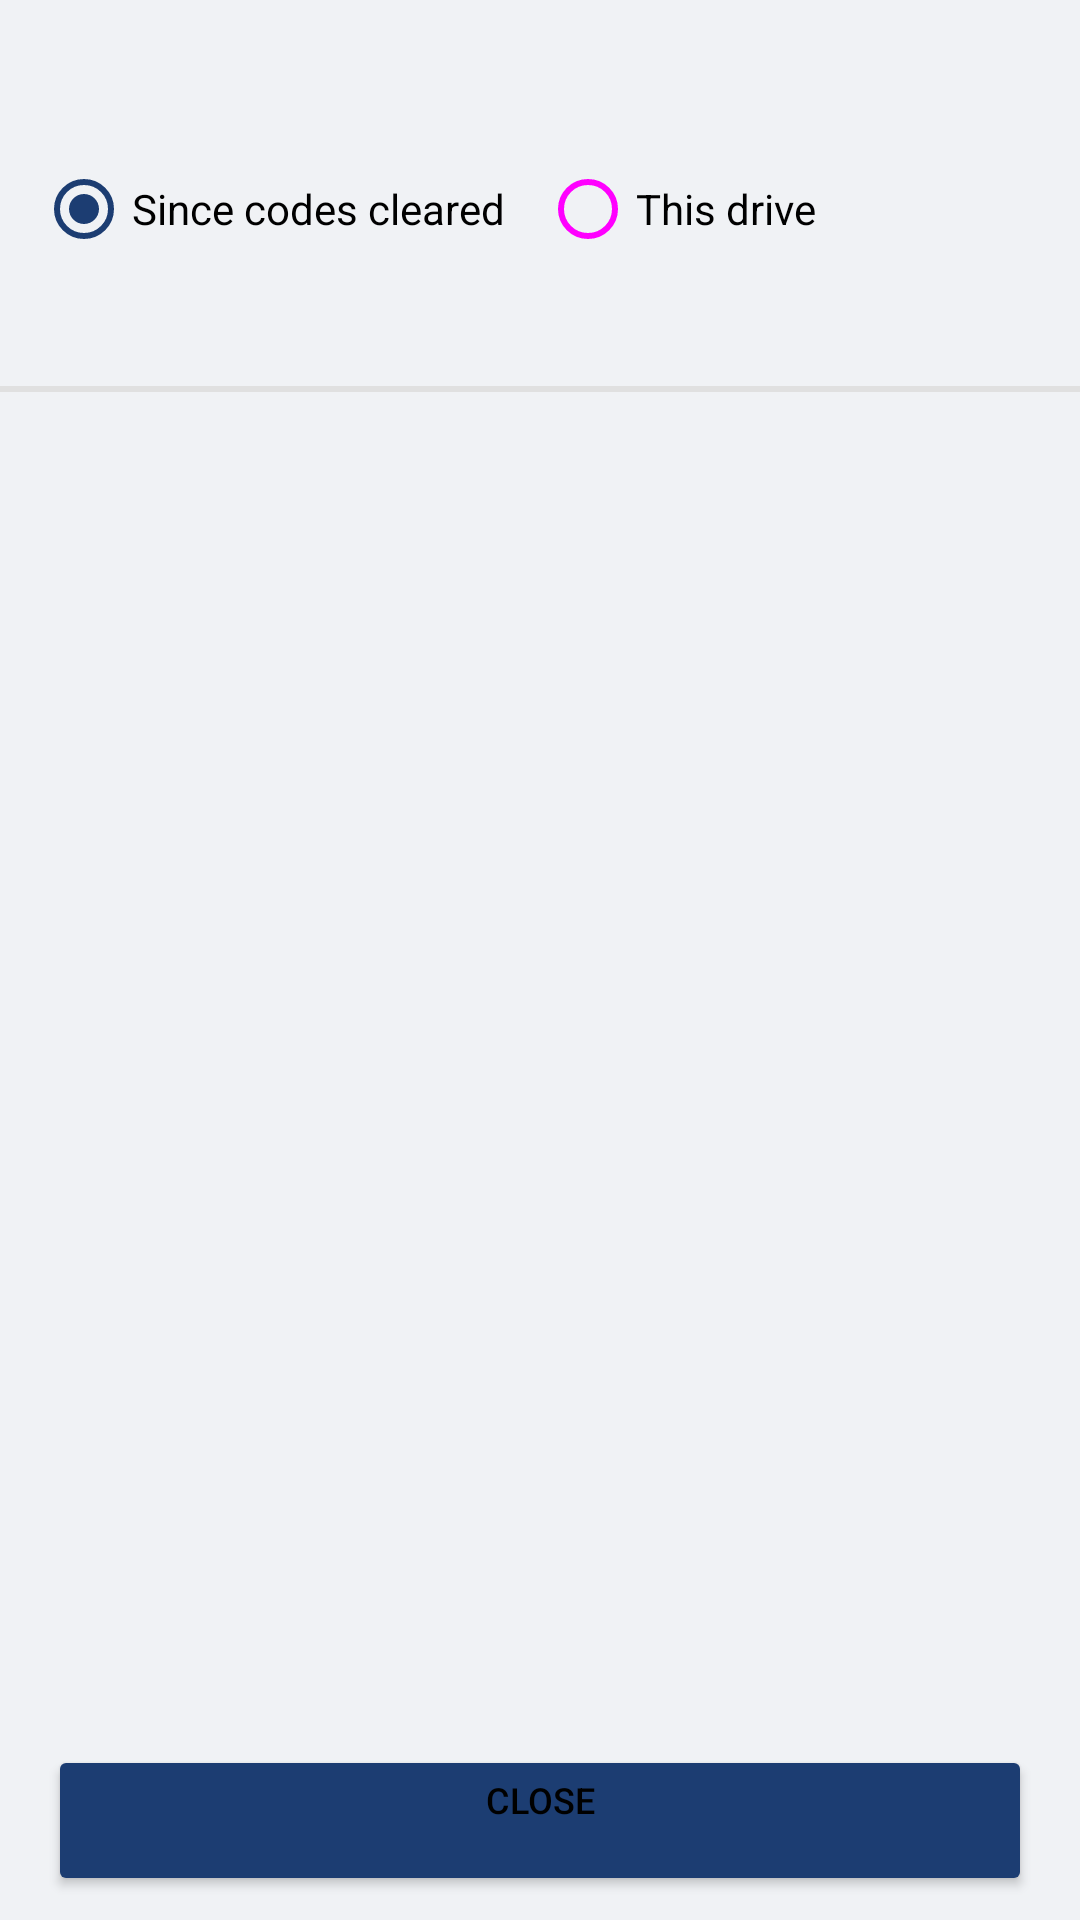

This screen was rendered from an Android layout file. Write that file and the resources it references.
<!-- AndroidManifest.xml: application theme Theme.DefaultTheme -->
<!-- res/layout/dialog_readiness.xml -->
<?xml version="1.0" encoding="utf-8"?>
<LinearLayout xmlns:android="http://schemas.android.com/apk/res/android"
    android:layout_width="match_parent"
    android:layout_height="wrap_content"
    android:minWidth="350dp"
    android:background="@color/dialog_card_background"
    android:orientation="vertical">

    <TextView
        android:id="@+id/readiness_mil"
        android:layout_width="match_parent"
        android:layout_height="wrap_content"
        android:paddingStart="16dp"
        android:paddingTop="16dp"
        android:paddingEnd="16dp"
        android:textColor="?android:attr/textColorPrimary"
        android:textSize="16sp"
        android:textStyle="bold" />

    <RadioGroup
        android:id="@+id/readiness_view"
        android:layout_width="match_parent"
        android:layout_height="wrap_content"
        android:orientation="horizontal"
        android:paddingStart="12dp"
        android:paddingTop="8dp"
        android:paddingEnd="12dp">

        <RadioButton
            android:id="@+id/readiness_view_since_clear"
            android:layout_width="0dp"
            android:layout_height="wrap_content"
            android:layout_weight="1"
            android:checked="true"
            android:text="@string/readiness.view.since_clear" />

        <RadioButton
            android:id="@+id/readiness_view_drive_cycle"
            android:layout_width="0dp"
            android:layout_height="wrap_content"
            android:layout_weight="1"
            android:text="@string/readiness.view.drive_cycle" />
    </RadioGroup>

    <TextView
        android:id="@+id/readiness_summary"
        android:layout_width="match_parent"
        android:layout_height="wrap_content"
        android:paddingStart="16dp"
        android:paddingTop="8dp"
        android:paddingEnd="16dp"
        android:paddingBottom="8dp"
        android:textSize="14sp"
        android:textStyle="bold" />

    <View
        android:layout_width="match_parent"
        android:layout_height="2dp"
        android:background="@color/divider_color" />

    <ScrollView
        android:layout_width="match_parent"
        android:layout_height="0dp"
        android:layout_weight="1"
        android:minHeight="150dp">

        <LinearLayout
            android:layout_width="match_parent"
            android:layout_height="wrap_content"
            android:orientation="vertical"
            android:paddingStart="16dp"
            android:paddingTop="8dp"
            android:paddingEnd="16dp"
            android:paddingBottom="8dp">

            
            <LinearLayout
                android:id="@+id/readiness_monitors"
                android:layout_width="match_parent"
                android:layout_height="wrap_content"
                android:orientation="vertical" />

            <TextView
                android:id="@+id/readiness_message"
                android:layout_width="match_parent"
                android:layout_height="wrap_content"
                android:paddingTop="8dp"
                android:textColor="?android:attr/textColorSecondary"
                android:textSize="14sp"
                android:textStyle="italic"
                android:visibility="gone" />

            <TextView
                android:id="@+id/readiness_counters"
                android:layout_width="match_parent"
                android:layout_height="wrap_content"
                android:paddingTop="12dp"
                android:textColor="?android:attr/textColorSecondary"
                android:textSize="13sp"
                android:visibility="gone" />

            
            <TextView
                android:id="@+id/readiness_help_toggle"
                android:layout_width="match_parent"
                android:layout_height="wrap_content"
                android:background="?attr/selectableItemBackground"
                android:paddingTop="16dp"
                android:paddingBottom="8dp"
                android:textColor="?android:attr/textColorLink"
                android:textSize="14sp" />

            <TextView
                android:id="@+id/readiness_help"
                android:layout_width="match_parent"
                android:layout_height="wrap_content"
                android:text="@string/readiness.help"
                android:textColor="?android:attr/textColorSecondary"
                android:textSize="13sp"
                android:visibility="gone" />
        </LinearLayout>
    </ScrollView>

    <LinearLayout
        android:layout_width="match_parent"
        android:layout_height="wrap_content"
        android:paddingStart="16dp"
        android:paddingTop="8dp"
        android:paddingEnd="16dp"
        android:paddingBottom="8dp">

        <Button
            android:id="@+id/action_close_window"
            android:layout_width="match_parent"
            android:layout_height="wrap_content"
            android:backgroundTint="@color/rainbow_indigo"
            android:text="@string/dialog_close_window_action"
            android:textSize="12sp" />
    </LinearLayout>
</LinearLayout>
<!-- resources referenced by this layout -->
<resources>
  <color name="dialog_card_background">#F0F2F5</color>
  <color name="divider_color">#E0E0E0</color>
  <color name="rainbow_indigo">#1C3D72</color>
  <string name="dialog_close_window_action">Close\n </string>
  <string name="readiness.help">The engine computer keeps testing its emission systems while you drive (catalyst, oxygen sensors, misfire…). Each of these tests is a readiness monitor.\n\n• Complete: the test has run. Not complete: it has not run since the codes were last cleared.\n• A test that finds a fault stores a trouble code (DTC) and may light the MIL.\n• Clearing the codes also resets every monitor to not complete; the car needs some driving to run the tests again. No codes with monitors not complete means the car has not checked itself yet, not that it is healthy.\n• After a repair: clear the codes, drive, and check that the monitor completes and the code does not come back.</string>
  <string name="readiness.view.drive_cycle">This drive</string>
  <string name="readiness.view.since_clear">Since codes cleared</string>
  <style name="Theme.DefaultTheme" parent="Theme.MaterialComponents.DayNight.DarkActionBar">
          <item name="colorPrimary">@color/philippine_green</item>
          <item name="colorPrimaryVariant">@color/philippine_green</item>
          <item name="colorOnPrimary">@color/gray_light</item>
          <item name="colorSecondary">@color/rainbow_indigo</item>
          <item name="colorSecondaryVariant">@color/cardinal</item>
          <item name="colorOnSecondary">@color/black</item>
          <item name="android:statusBarColor" tools:targetApi="l">?attr/colorPrimaryVariant</item>
  
          <item name="preferenceTheme">@style/PreferenceThemeOverlay</item>
          <item name="preferenceFragmentCompatStyle">@style/TransparentPreferenceFragment</item>
  
          <item name="android:textColorPrimary">@color/dialog_text_primary</item>
          <item name="android:textColorSecondary">@color/gray_light</item>
      </style>
  <color name="philippine_green">#198843</color>
  <color name="cardinal">#C22636</color>
  <color name="black">#000000</color>
  <style name="TransparentPreferenceFragment" parent="@style/PreferenceFragment">
          <item name="android:background">@android:color/transparent</item>
      </style>
  <color name="dialog_text_primary">#000000</color>
</resources>
